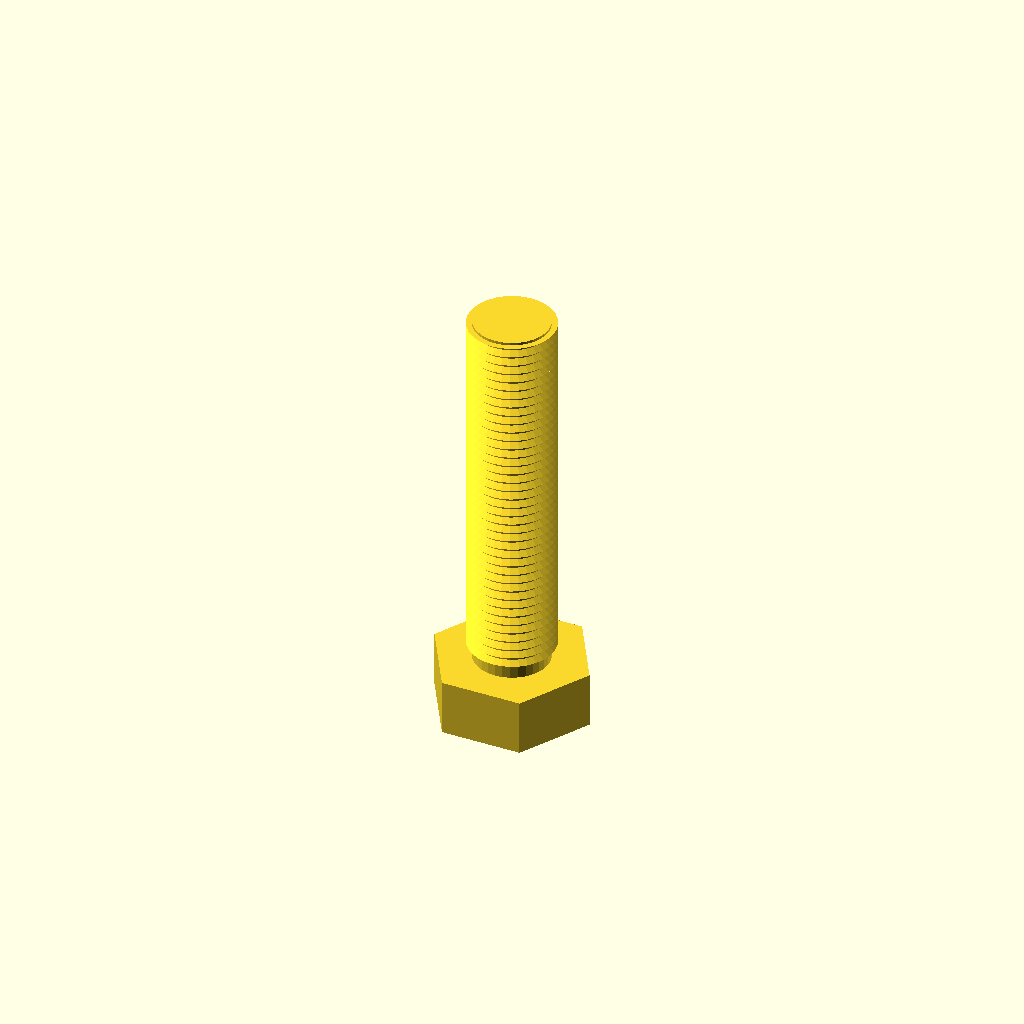
Cell 1 — every parameter at its default value.
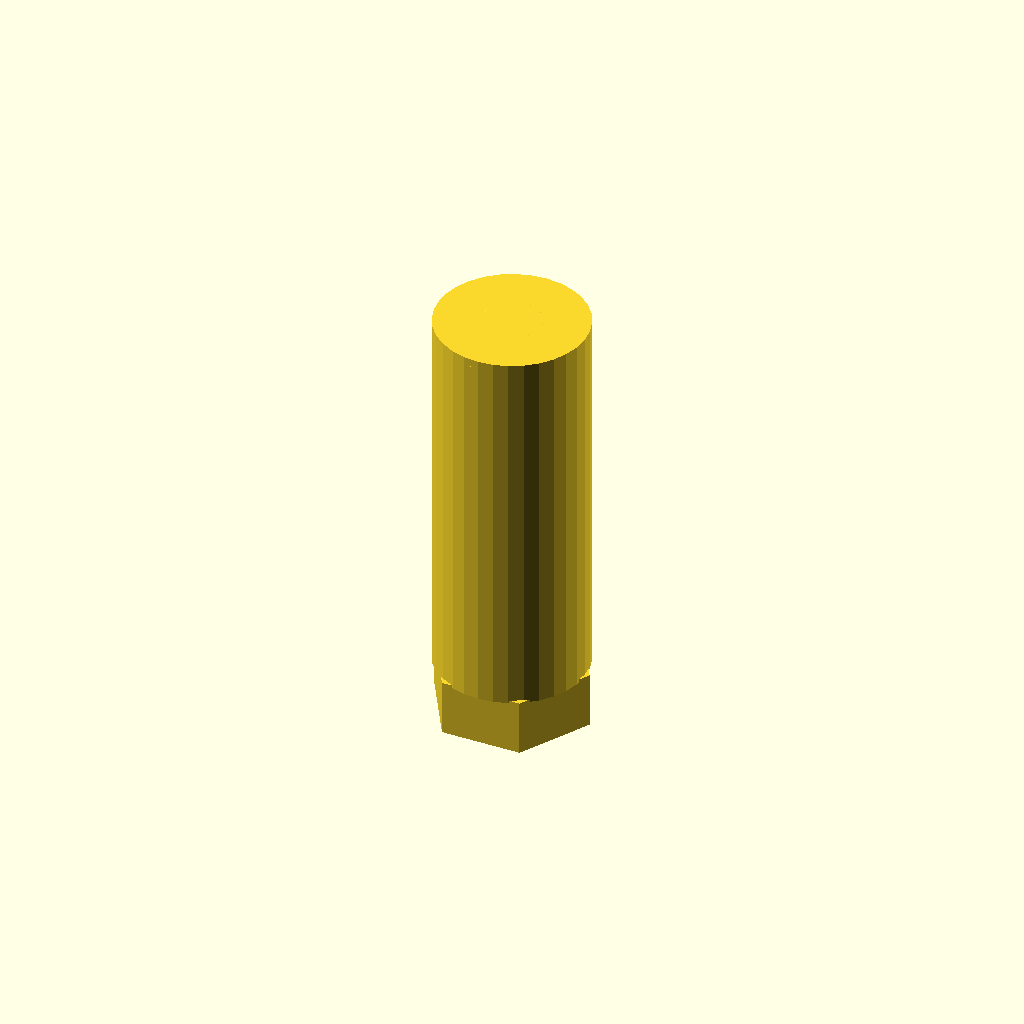
Cell 2: core_d = 27.56 (everything else at default).
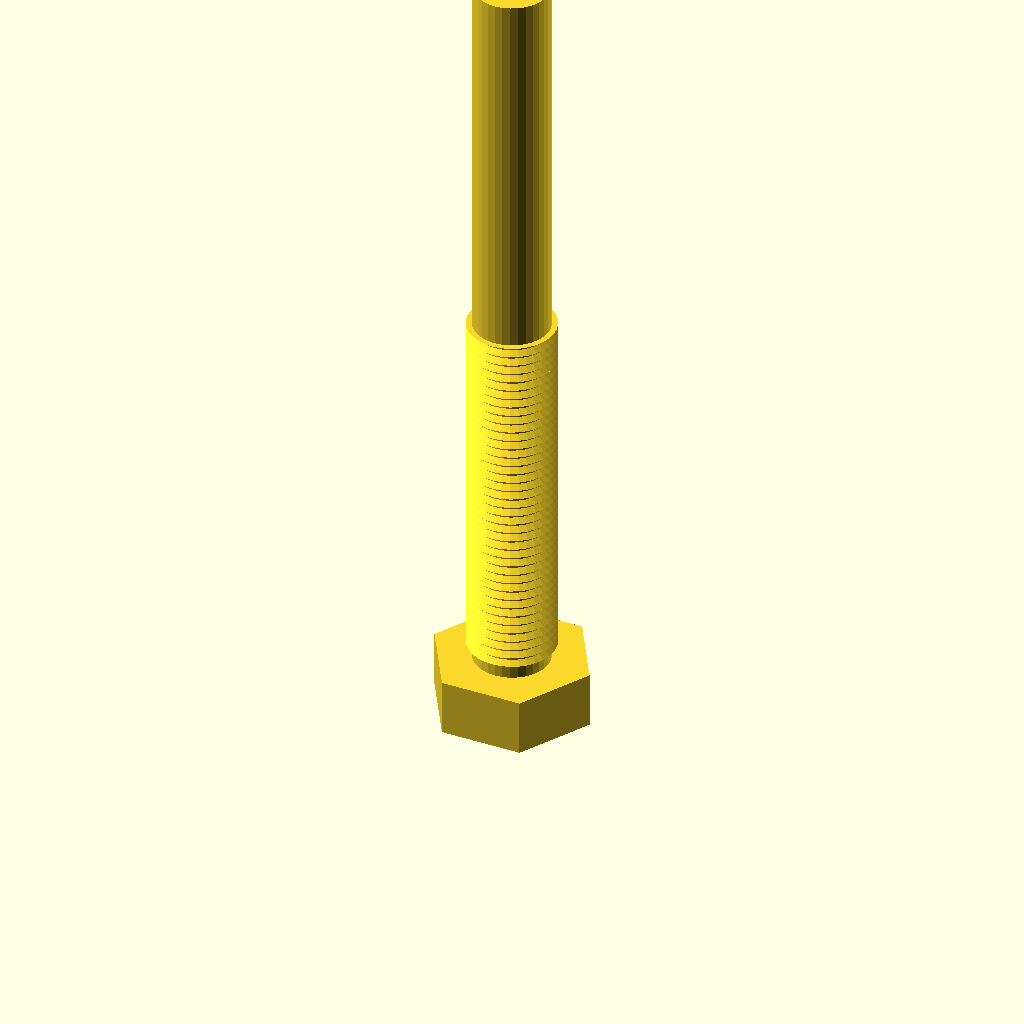
Cell 3: length = 140 (everything else at default).
All cells are drawn from one camera (rotation 55°, 0°, 25°, orthographic, colour scheme Cornfield), so only the parameter changes between them.
OpenSCAD source file optional_data/data/gen3/threads/part_0030.scad:
$fn = 32;

// ----------------------------------------------------------------------
// Threaded stud: M15.88 x 1.75 thread, 70 mm long
// ----------------------------------------------------------------------

// --- parameters (mm) ---
shank_d = 15.88;          // major diameter
pitch = 1.75;             // thread pitch
depth = 1.05;             // thread depth
core_d = 13.78;           // minor diameter
length = 70;              // shank length under the head
thread_len = 70;          // threaded length
head_af = 25.4;           // hex across flats
head_h = 10.3;            // head height
chamfer = 1.5;            // tip chamfer

union() {
  /* hex head */
  cylinder(h = 10.3, d = 29.329, $fn = 6);
  /* shank at the minor diameter, sunk into the head */
  translate([0, 0, head_h - 0.5]) cylinder(h = length + 0.5, d = core_d);
  /* thread ridges: crests at the major diameter, roots inside the shank */
  translate([0, 0, head_h - 0.5]) rotate_extrude() polygon([[4.888, 0], [4.888, 70], [7.938, 70], [6.588, 69.213], [7.938, 68.25], [6.588, 67.463], [7.938, 66.5], [6.588, 65.713], [7.938, 64.75], [6.588, 63.962], [7.938, 63], [6.588, 62.212], [7.938, 61.25], [6.588, 60.462], [7.938, 59.5], [6.588, 58.712], [7.938, 57.75], [6.588, 56.962], [7.938, 56], [6.588, 55.212], [7.938, 54.25], [6.588, 53.462], [7.938, 52.5], [6.588, 51.712], [7.938, 50.75], [6.588, 49.962], [7.938, 49], [6.588, 48.212], [7.938, 47.25], [6.588, 46.462], [7.938, 45.5], [6.588, 44.712], [7.938, 43.75], [6.588, 42.962], [7.938, 42], [6.588, 41.212], [7.938, 40.25], [6.588, 39.462], [7.938, 38.5], [6.588, 37.712], [7.938, 36.75], [6.588, 35.962], [7.938, 35], [6.588, 34.212], [7.938, 33.25], [6.588, 32.462], [7.938, 31.5], [6.588, 30.712], [7.938, 29.75], [6.588, 28.962], [7.938, 28], [6.588, 27.212], [7.938, 26.25], [6.588, 25.462], [7.938, 24.5], [6.588, 23.712], [7.938, 22.75], [6.588, 21.962], [7.938, 21], [6.588, 20.212], [7.938, 19.25], [6.588, 18.462], [7.938, 17.5], [6.588, 16.712], [7.938, 15.75], [6.588, 14.963], [7.938, 14], [6.588, 13.213], [7.938, 12.25], [6.588, 11.463], [7.938, 10.5], [6.588, 9.713], [7.938, 8.75], [6.588, 7.963], [7.938, 7], [6.588, 6.213], [7.938, 5.25], [6.588, 4.463], [7.938, 3.5], [6.588, 2.712], [6.588, 0], [4.888, 0]]);
  /* chamfered tip, exactly on the minor cylinder */
  translate([0, 0, 78.8]) cylinder(h = 1.5, d1 = core_d, d2 = 10.776);
}
Customizer parameters (derived from the source; name, type, default, range or options):
shank_d: number, default 15.88
pitch: number, default 1.75
depth: number, default 1.05
core_d: number, default 13.78
length: number, default 70
thread_len: number, default 70
head_af: number, default 25.4
head_h: number, default 10.3
chamfer: number, default 1.5
